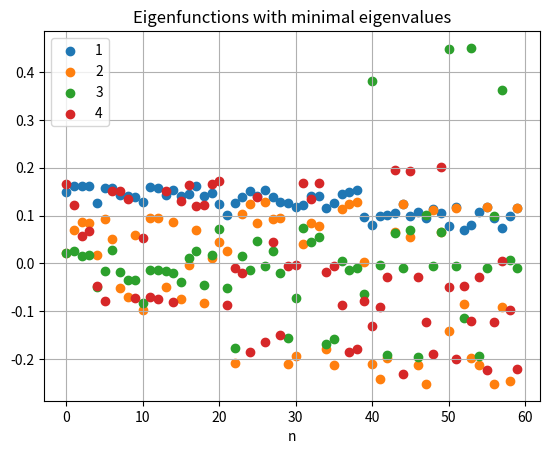
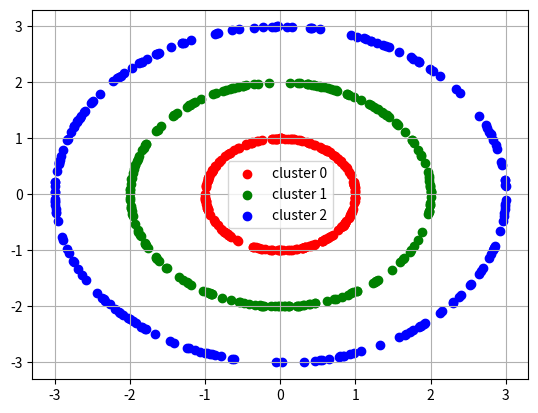

Write the Python code that produced these figures, in order.
import numpy as np
import matplotlib.pyplot as plt
from tqdm import tqdm


def generate_data(ndata):
    # random angles
    phi = 2.0 * np.pi * np.random.rand(3 * ndata)
    # coordinates
    xdata = np.zeros((phi.size, 2))
    # circles of different radius
    r0 = 1.0
    r1 = 2.0
    r2 = 3.0
    # data for cluster 0:
    idx_0 = 0 * ndata
    idx_1 = 1 * ndata
    xdata[idx_0 : idx_1, 0] = r0 * np.cos(phi[idx_0 : idx_1])
    xdata[idx_0 : idx_1, 1] = r0 * np.sin(phi[idx_0 : idx_1])
    # data for cluster 1:
    idx_0 = 1 * ndata
    idx_1 = 2 * ndata
    xdata[idx_0 : idx_1, 0] = r1 * np.cos(phi[idx_0 : idx_1])
    xdata[idx_0 : idx_1, 1] = r1 * np.sin(phi[idx_0 : idx_1])
    # data for cluster 2:
    idx_0 = 2 * ndata
    idx_1 = 3 * ndata
    xdata[idx_0 : idx_1, 0] = r2 * np.cos(phi[idx_0 : idx_1])
    xdata[idx_0 : idx_1, 1] = r2 * np.sin(phi[idx_0 : idx_1])
    return xdata


def init_qr_method(dim: int, num_vec: int):
    vvecs = np.random.normal(loc=0.0, scale=1.0, size=(dim, num_vec))
    return vvecs / np.linalg.norm(vvecs, axis=0)


def compute_gram_schmidt_ortho(vvecs: np.ndarray):
    # столбцы vvecs уже ортонормированы в функции init_qr_merthod
    _, num_vec = vvecs.shape
    uvecs = vvecs.copy()
    for i in range(num_vec):
        v_curr = uvecs[:, i]
        v_prevs = uvecs[:, :i]
        v_curr -= np.dot(v_prevs, np.dot(v_prevs.T, v_curr))
        uvecs[:, i] = v_curr / np.linalg.norm(v_curr)
    return uvecs


# вычисление МИНИМАЛЬНЫХ собственных значений
def compute_eigen_pair_qr(smat: np.ndarray, num_vec: int, num_iter: int = 10000):
    dim, _ = smat.shape
    vvecs = init_qr_method(dim=dim, num_vec=num_vec)
    for _ in tqdm(range(num_iter)):
        for i in range(num_vec):
            vvecs[:, i] = compute_solution_gen(smat, vvecs[:, i])
        vvecs = compute_gram_schmidt_ortho(vvecs)
    eigen_vectors = vvecs
    eigen_valus = (np.dot(smat, eigen_vectors) / eigen_vectors)[0]
    return eigen_valus, eigen_vectors


def solve_l_system(lmat: np.ndarray, y: np.ndarray) -> np.ndarray:
    n = y.size
    x = np.zeros(n)
    for i in range(n):
        x[i] = (y[i] - np.sum(lmat[i, :i] * x[:i])) / lmat[i, i]
    return x


def solve_u_system(umat: np.ndarray, y: np.ndarray) -> np.ndarray:
    n = y.size
    x = np.zeros(n)
    for i in range(n - 1, -1, -1):
        x[i] = (y[i] - np.sum(umat[i, (i + 1):] * x[(i + 1):])) / umat[i, i]
    return x

    
def compute_lu_factorization(mat: np.ndarray) -> (np.ndarray, np.ndarray):
    n, _ = mat.shape
    lmat = np.zeros((n, n))
    umat = np.eye(n)
    for i in range(n):
        for j in range(i + 1):
            lmat[i, j] = (mat[i, j] - np.sum(lmat[i, :j] * umat[:j, j])) / umat[j, j]
        for j in range(i + 1, n):
            umat[i, j] = (mat[i, j] - np.sum(lmat[i, :i] * umat[:i, j])) / lmat[i, i]
    return lmat, umat


def compute_solution_gen(mat: np.ndarray, y: np.ndarray) -> np.ndarray:
    lmat, umat = compute_lu_factorization(mat=mat)
    z = solve_l_system(lmat=lmat, y=y)
    x = solve_u_system(umat=umat, y=z)
    return x


n1 = 20 # число точек в одном кластере
n = n1 * 3
gamma = 1
W = np.empty((n, n))
data = generate_data(n1) # вектор размера (n, 2)
x = data[:, 0]
y = data[:, 1]
x1, x2 = np.meshgrid(x, x)
y1, y2 = np.meshgrid(y, y)
W = np.exp(-gamma*((x1 - x2)**2 + (y1 - y2)**2))
d = np.sum(W, axis=0) # диагональ матрицы D
D = np.diag(d)
D_sqrt_inv = np.diag(1/np.sqrt(d)) # D в степени -1/2
L = D_sqrt_inv @ (D - W) @ D_sqrt_inv

np.random.seed(1)
vals, vecs = compute_eigen_pair_qr(L, 4, 100)
index = np.argsort(vals)
vals = vals[index]
vecs = vecs[:, index]

plt.grid()
plt.title('Eigenfunctions with minimal eigenvalues')
plt.xlabel('n')
plt.scatter(np.arange(n), vecs[:, 0], label='1')
plt.scatter(np.arange(n), vecs[:, 1], label='2')
plt.scatter(np.arange(n), vecs[:, 2], label='3')
plt.scatter(np.arange(n), vecs[:, 3], label='4')
plt.legend()
plt.savefig('eigfunctions.png')

def test_problem_5():
    print('inside the main function')
    ndata = 200
    xdata = generate_data(ndata)
    plt.figure()
    idx_0 = 0 * ndata
    idx_1 = 1 * ndata
    plt.scatter(xdata[idx_0:idx_1, 0], xdata[idx_0:idx_1, 1], c='r', label='cluster 0')
    idx_0 = 1 * ndata
    idx_1 = 2 * ndata
    plt.scatter(xdata[idx_0:idx_1, 0], xdata[idx_0:idx_1, 1], c='g', label='cluster 1')
    idx_0 = 2 * ndata
    idx_1 = 3 * ndata
    plt.scatter(xdata[idx_0:idx_1, 0], xdata[idx_0:idx_1, 1], c='b', label='cluster 2')
    plt.legend()
    plt.grid()
    plt.show()
    plt.savefig('clusters.png')
    return 0

test_problem_5()
